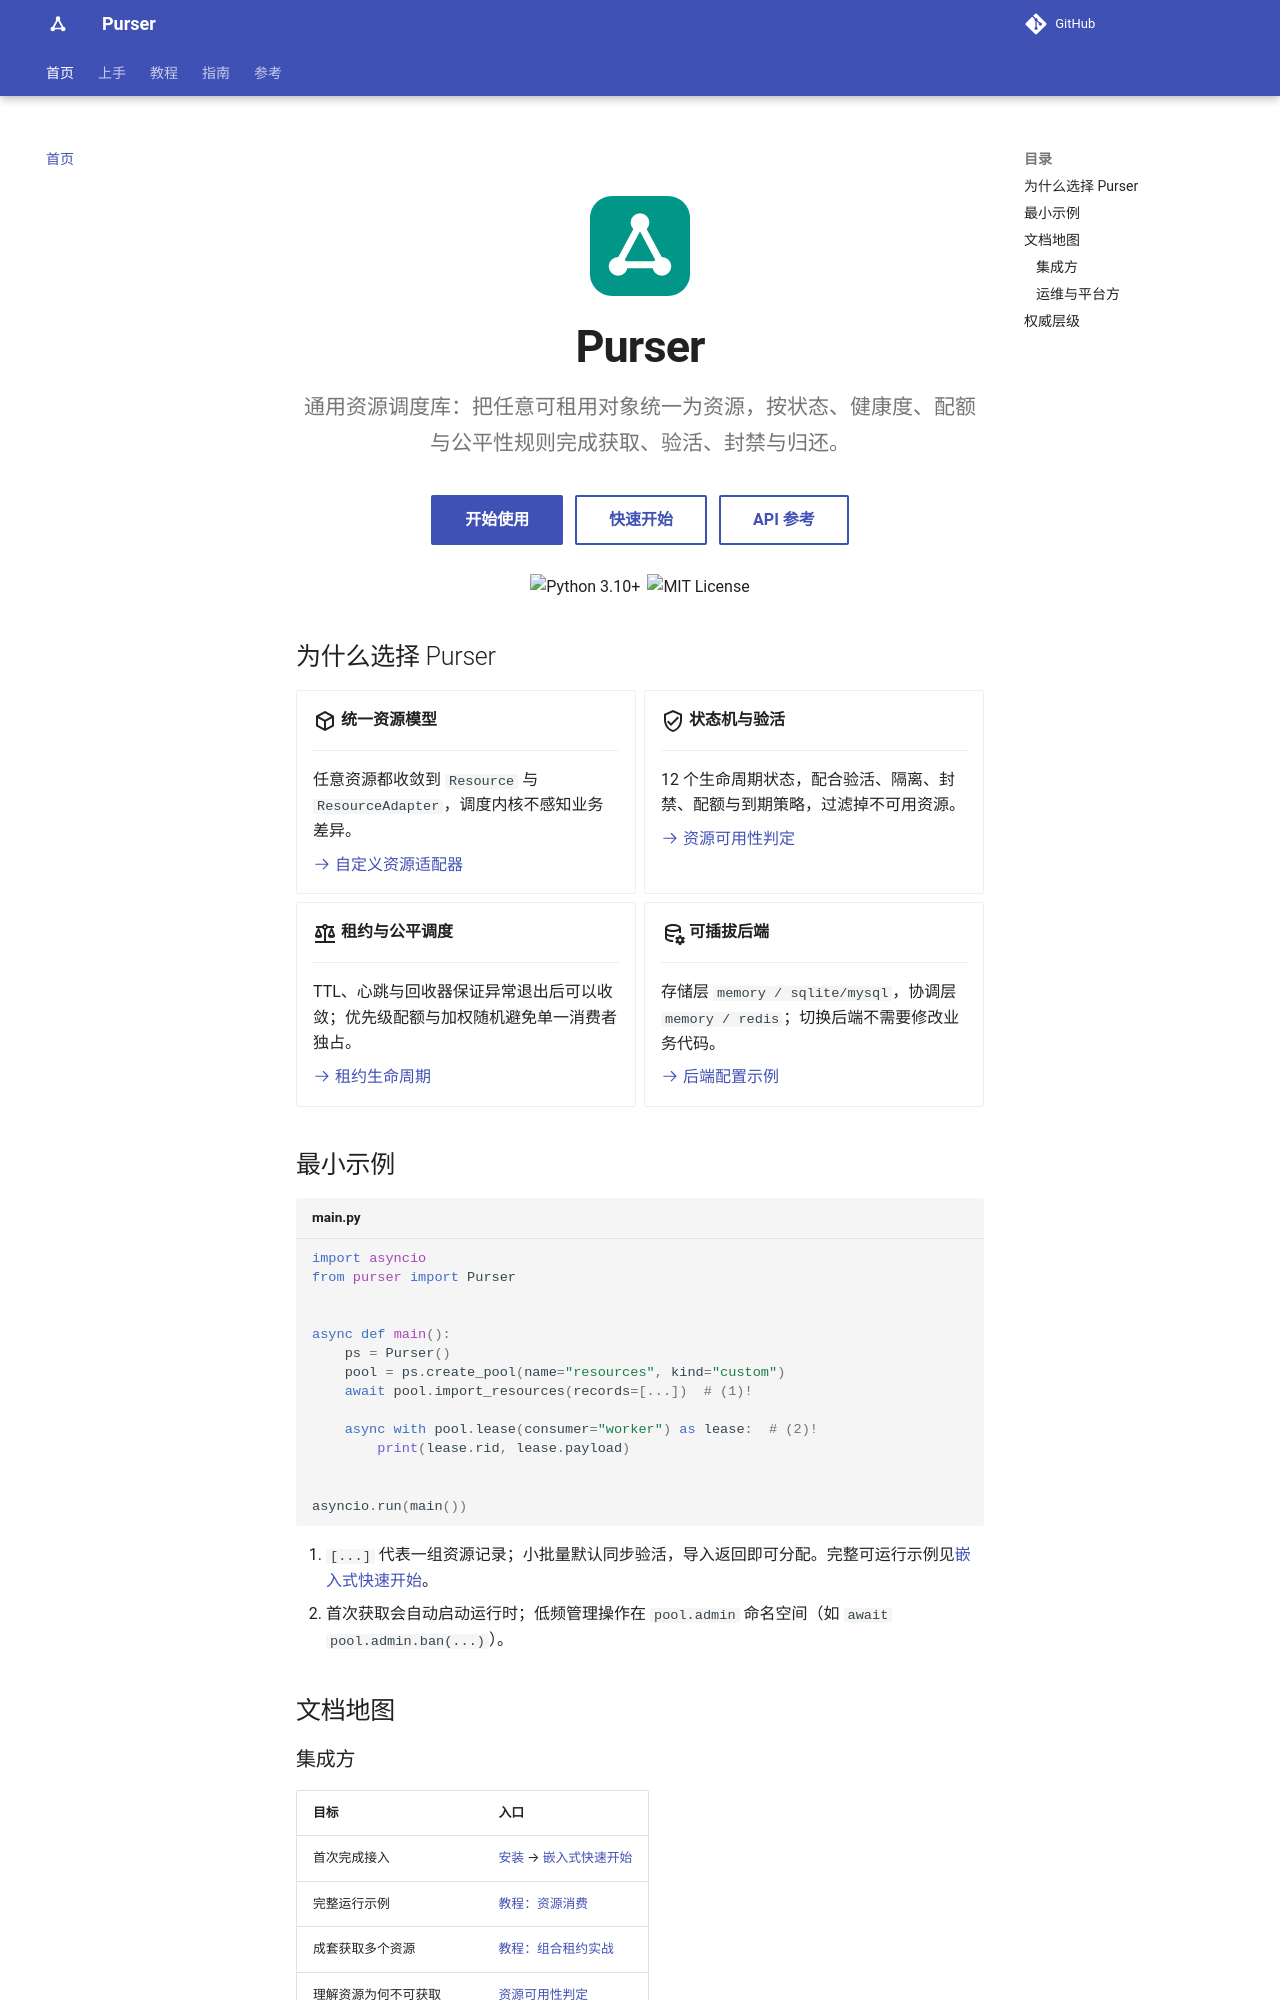

repository: kusen-alpha/purser · page: index.html · generator: mkdocs

# Purser

<style>
.md-content .md-typeset h1 { display: none; }
</style>

<div class="purser-hero">
  <img class="purser-hero__logo" src="assets/logo.svg" alt="">
  <p class="purser-hero__title">Purser</p>
  <p class="purser-hero__tagline">通用采集资源调度库：统一管理代理、账号和自定义资源，<br>按状态、健康度、配额与公平性规则完成获取、验活、封禁与归还。</p>
  <p class="purser-hero__actions">
    <a class="md-button md-button--primary" href="getting-started/install/">开始使用</a>
    <a class="md-button" href="getting-started/quickstart-async/">快速开始</a>
    <a class="md-button" href="reference/">API 参考</a>
  </p>
  <p class="purser-hero__badges">
    <img src="https://img.shields.io/badge/version-0.6.0-009688" alt="版本 0.6.0">
    <img src="https://img.shields.io/badge/python-3.10%2B-009688" alt="Python 3.10+">
    <img src="https://img.shields.io/badge/license-MIT-009688" alt="MIT License">
  </p>
</div>

## 为什么用 Purser

<div class="grid cards" markdown>

-   :material-cube-outline:{ .lg .middle } __统一资源模型__

    ---

    代理、账号和自定义资源都收敛到 `Resource` 与 `ResourceAdapter`，调度内核不感知业务差异。

    [:octicons-arrow-right-24: 自定义资源适配器](guides/custom-resource-adapter.md)

-   :material-shield-check-outline:{ .lg .middle } __状态机与验活__

    ---

    12 个生命周期状态，配合验活、隔离、封禁、配额与到期策略，过滤掉不可用资源。

    [:octicons-arrow-right-24: 资源可用性判定](guides/availability.md)

-   :material-scale-balance:{ .lg .middle } __租约与公平调度__

    ---

    TTL、心跳与回收器保证异常退出后可以收敛；优先级配额与加权随机避免单一消费者独占。

    [:octicons-arrow-right-24: 租约生命周期](guides/lease-lifecycle.md)

-   :material-database-cog-outline:{ .lg .middle } __可插拔后端__

    ---

    存储层 `memory / sqlite / mysql`，协调层 `memory / redis`；切换后端不需要修改业务代码。

    [:octicons-arrow-right-24: 数据平面与丢失语义](design/data-planes.md)

</div>

## 最小示例

```python title="main.py"
import asyncio
from purser import Purser


async def main():
    ps = Purser()
    pool = ps.create_pool("proxies", "proxy")
    await pool.import_resources([...])  # (1)!

    async with pool.lease(consumer="crawler") as lease:  # (2)!
        print(lease.resource_id, lease.payload)


asyncio.run(main())
```

1. `[...]` 代表代理记录；小批量默认同步验活，导入返回即可分配。完整可运行示例见[嵌入式快速开始](getting-started/quickstart-async.md)。
2. 首次获取会自动启动运行时；低频管理操作在 `pool.admin` 命名空间（如 `await pool.admin.ban(...)`）。

## 文档地图
